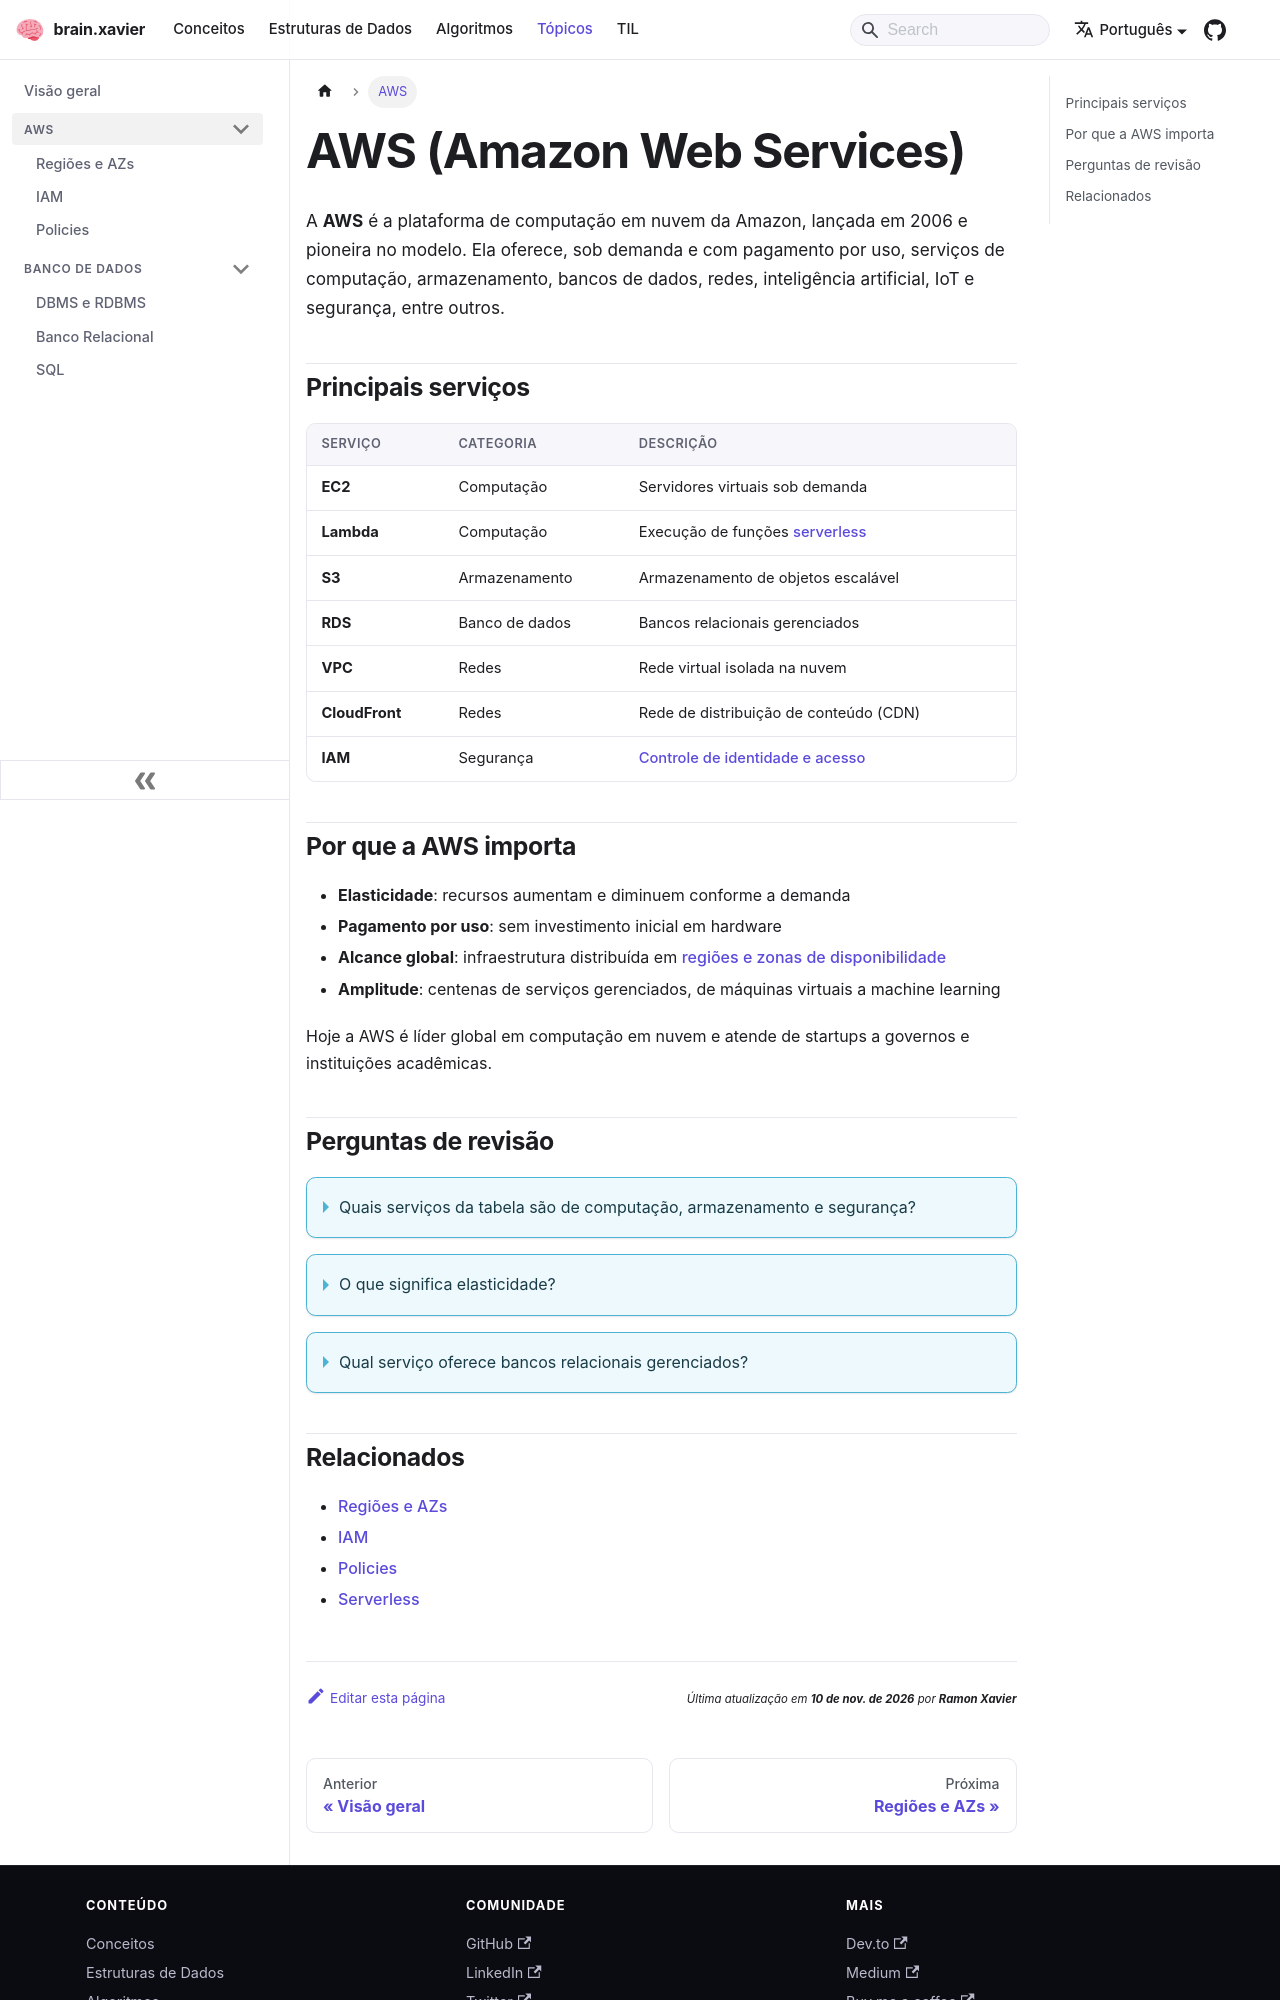

repository: ramonxm/brain · page: docs/topics/aws.html · generator: docusaurus

---
sidebar_label: "Introdução"
description: "Visão geral da Amazon Web Services e seus principais serviços."
---

# AWS (Amazon Web Services)

A **AWS** é a plataforma de computação em nuvem da Amazon, lançada em 2006 e pioneira no modelo. Ela oferece, sob demanda e com pagamento por uso, serviços de computação, armazenamento, bancos de dados, redes, inteligência artificial, IoT e segurança, entre outros.

## Principais serviços

| Serviço        | Categoria       | Descrição                                     |
| :------------- | :-------------- | :-------------------------------------------- |
| **EC2**        | Computação      | Servidores virtuais sob demanda               |
| **Lambda**     | Computação      | Execução de funções [serverless](../../concepts/serverless.md) |
| **S3**         | Armazenamento   | Armazenamento de objetos escalável            |
| **RDS**        | Banco de dados  | Bancos relacionais gerenciados                |
| **VPC**        | Redes           | Rede virtual isolada na nuvem                 |
| **CloudFront** | Redes           | Rede de distribuição de conteúdo (CDN)        |
| **IAM**        | Segurança       | [Controle de identidade e acesso](./iam.md)   |

## Por que a AWS importa

- **Elasticidade**: recursos aumentam e diminuem conforme a demanda
- **Pagamento por uso**: sem investimento inicial em hardware
- **Alcance global**: infraestrutura distribuída em [regiões e zonas de disponibilidade](./regions.md)
- **Amplitude**: centenas de serviços gerenciados, de máquinas virtuais a machine learning

Hoje a AWS é líder global em computação em nuvem e atende de startups a governos e instituições acadêmicas.
